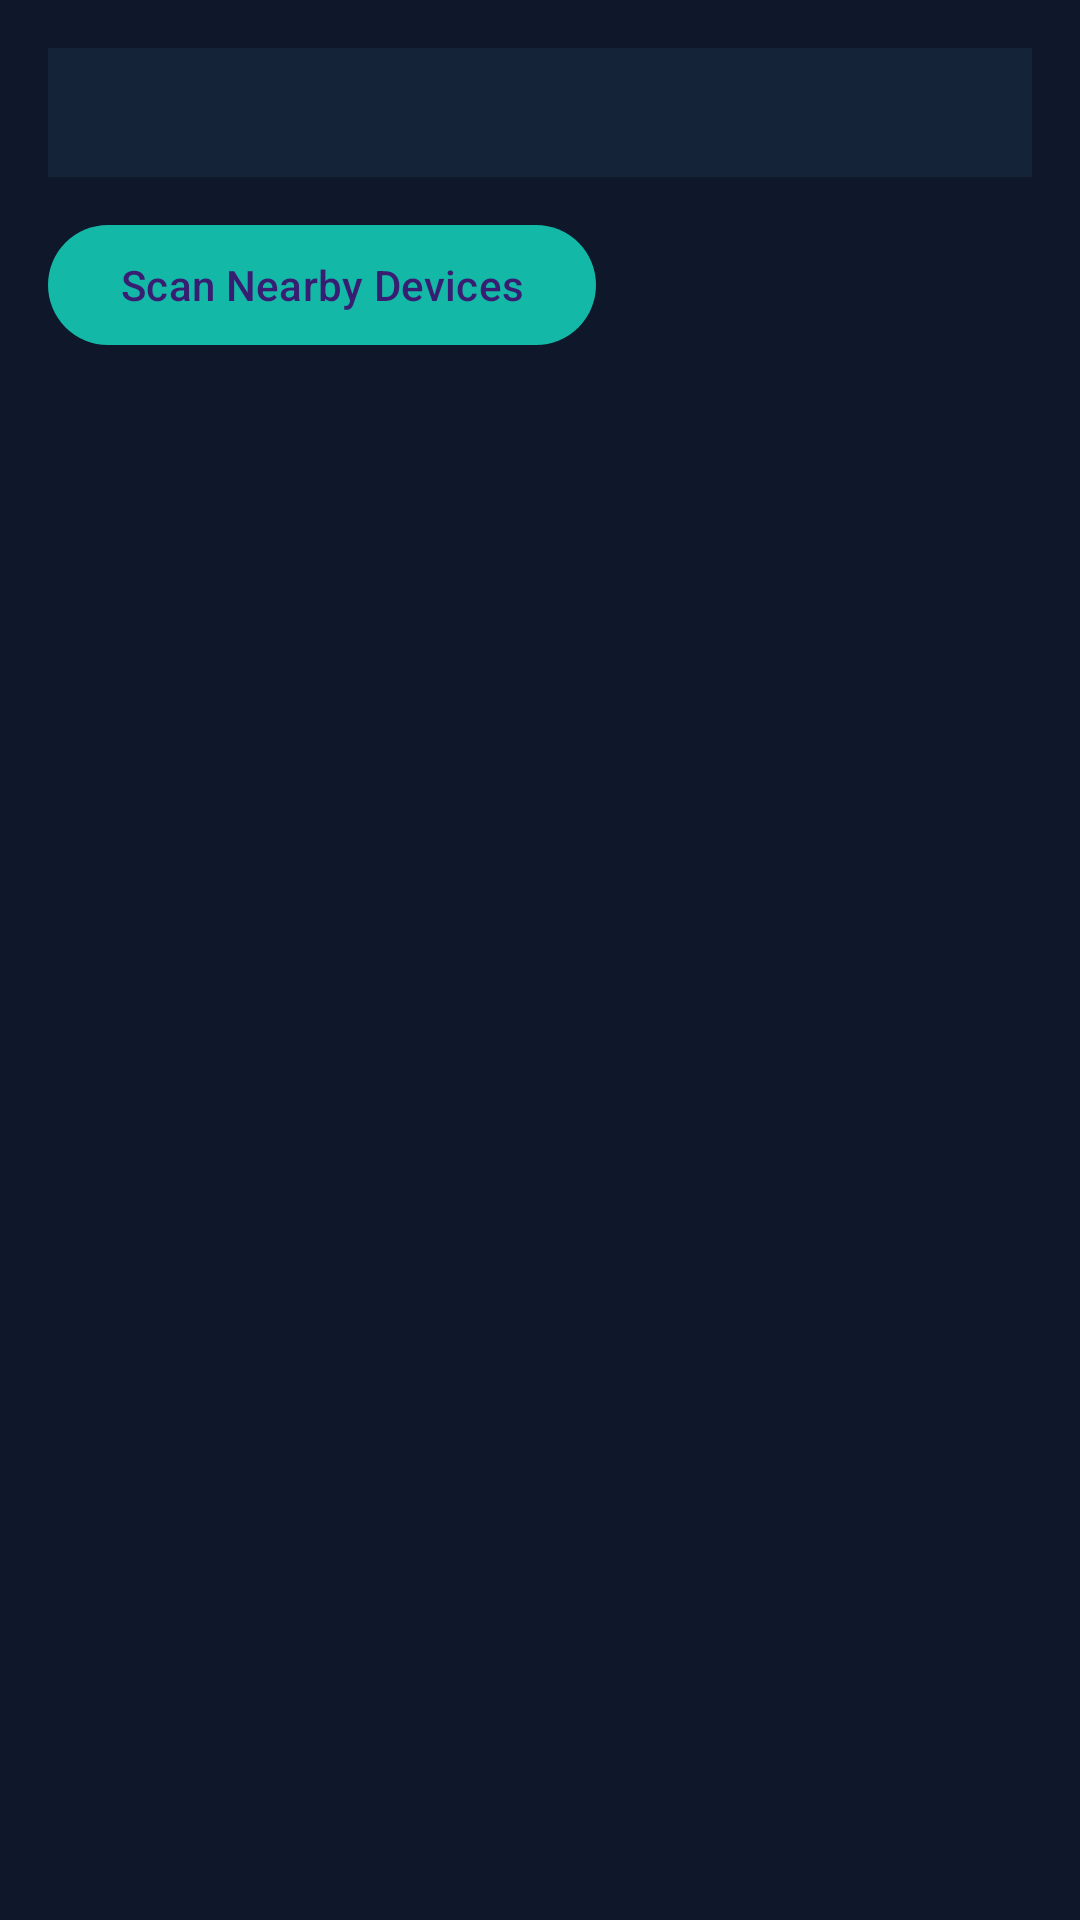

Write the Android layout XML for this screen, with the resource values it uses.
<!-- AndroidManifest.xml: application theme Theme.ResQNet -->
<!-- res/layout/fragment_volunteers.xml -->
<?xml version="1.0" encoding="utf-8"?>
<LinearLayout xmlns:android="http://schemas.android.com/apk/res/android"
    android:layout_width="match_parent"
    android:layout_height="match_parent"
    android:orientation="vertical"
    android:padding="16dp">

    <TextView
        android:id="@+id/volunteerStatusBanner"
        android:layout_width="match_parent"
        android:layout_height="wrap_content"
        android:background="@color/status_banner"
        android:padding="12dp"
        android:textColor="@color/text_primary" />

    <com.google.android.material.button.MaterialButton
        android:id="@+id/scanButton"
        android:layout_width="wrap_content"
        android:layout_height="wrap_content"
        android:layout_marginTop="12dp"
        android:text="@string/scan_nearby_devices" />

    <TextView
        android:id="@+id/volunteerEmpty"
        android:layout_width="match_parent"
        android:layout_height="wrap_content"
        android:layout_marginTop="16dp"
        android:text="@string/no_nearby_devices"
        android:textAlignment="center"
        android:textColor="@color/text_secondary"
        android:visibility="gone" />

    <androidx.recyclerview.widget.RecyclerView
        android:id="@+id/volunteerList"
        android:layout_width="match_parent"
        android:layout_height="0dp"
        android:layout_marginTop="12dp"
        android:layout_weight="1" />

</LinearLayout>
<!-- resources referenced by this layout -->
<resources>
  <color name="status_banner">#FF152338</color>
  <color name="text_primary">#FFE2E8F0</color>
  <color name="text_secondary">#FF94A3B8</color>
  <string name="no_nearby_devices">No nearby Bluetooth devices detected yet.</string>
  <string name="scan_nearby_devices">Scan Nearby Devices</string>
  <style name="Theme.ResQNet" parent="Base.Theme.ResQNet" />
  <style name="Base.Theme.ResQNet" parent="Theme.Material3.Dark.NoActionBar">
          <item name="colorPrimary">@color/accent_teal</item>
          <item name="colorSecondary">@color/accent_cyan</item>
          <item name="colorControlHighlight">@color/ripple_teal</item>
          <item name="android:colorBackground">@color/surface_background</item>
          <item name="colorSurface">@color/surface_card</item>
          <item name="android:textColor">@color/text_primary</item>
          <item name="android:statusBarColor">@color/surface_background</item>
          <item name="android:navigationBarColor">@color/surface_background</item>
      </style>
  <color name="accent_teal">#FF14B8A6</color>
  <color name="accent_cyan">#FF22D3EE</color>
  <color name="ripple_teal">#4D14B8A6</color>
  <color name="surface_background">#FF0F172A</color>
  <color name="surface_card">#FF1E293B</color>
</resources>
